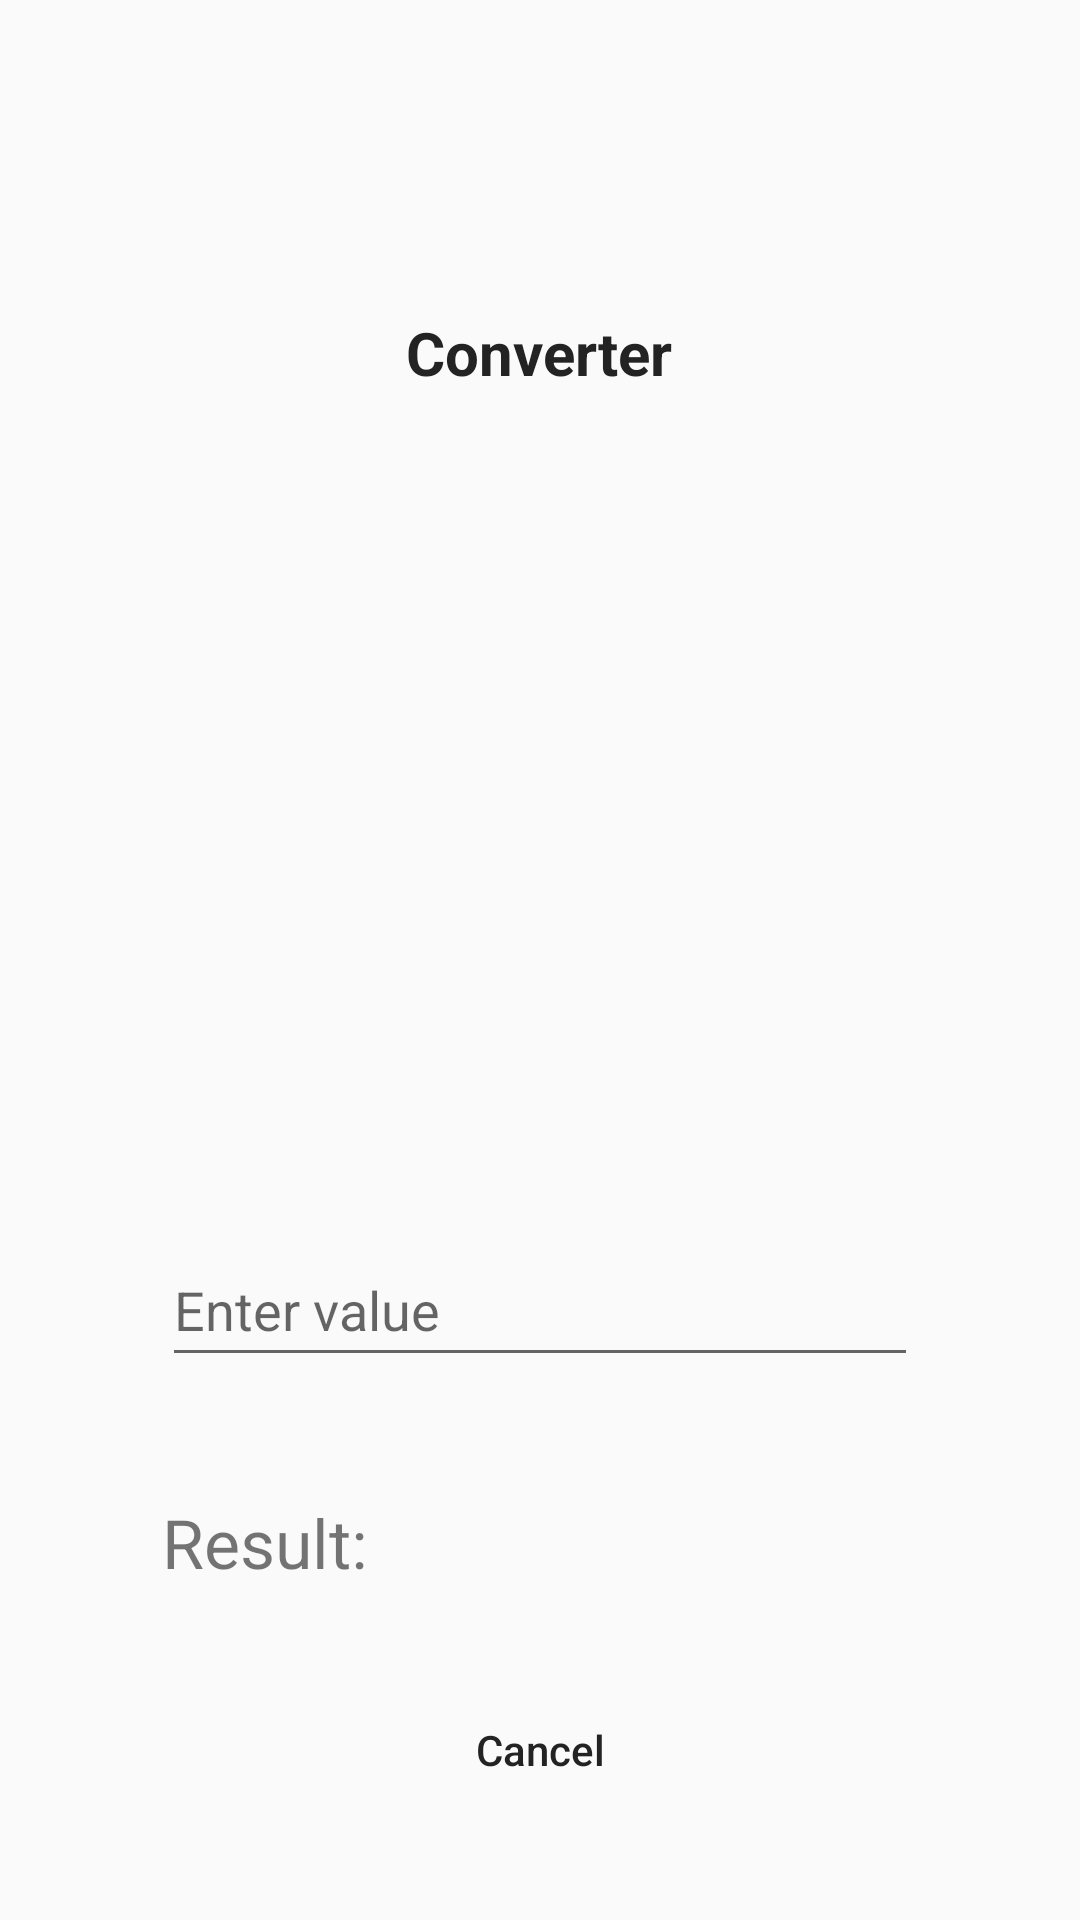

Reconstruct the res/layout file that produces this screen, plus the resources it refers to.
<!-- AndroidManifest.xml: application theme AppTheme -->
<!-- res/layout/fragment_converter_menu.xml -->
<?xml version="1.0" encoding="utf-8"?>
<RelativeLayout xmlns:android="http://schemas.android.com/apk/res/android"
    xmlns:app="http://schemas.android.com/apk/res-auto"
    xmlns:tools="http://schemas.android.com/tools"
    android:layout_width="match_parent"
    android:layout_height="match_parent"
    android:orientation="vertical">

    <include
        android:id="@+id/logo"
        layout="@layout/part_logo"
        android:layout_width="500dp"
        android:layout_height="wrap_content"
        />


<TextView
    android:id="@+id/view"
    android:layout_width="272dp"
    android:layout_height="220dp"
    android:layout_below="@+id/logo"
    android:layout_centerHorizontal="true"
    android:layout_centerVertical="true"

/>

    <TextView
        android:id="@+id/resultLabel"
        android:layout_width="wrap_content"
        android:layout_height="wrap_content"
        android:layout_alignLeft="@+id/printValue"
        android:layout_marginTop="40dp"
        android:layout_below="@+id/printValue"
        android:text="@string/result"

        android:textSize="11pt"
        android:layout_alignStart="@+id/printValue" />

    <TextView
        android:id="@+id/yourResult"
        android:layout_width="wrap_content"
        android:layout_height="wrap_content"
        android:layout_below="@+id/printValue"
        android:layout_marginTop="40dp"
        android:layout_alignRight="@+id/printValue"
        android:textSize="11pt"
        tools:text="your result"
        android:layout_alignEnd="@+id/printValue" />

    <EditText
        android:id="@+id/printValue"
        android:layout_width="252dp"
        android:layout_height="48dp"
        android:ems="10"
        android:inputType="numberDecimal"
        android:layout_centerHorizontal="true"
        android:layout_centerVertical="true"
        android:layout_marginTop="60dp"
        android:layout_below="@+id/view"
        android:hint="@string/value_hint"
        android:autofillHints="@string/value_hint"/>


    <Button
        android:id="@+id/cancelButton"
        style="@style/SecondaryButton"
        android:layout_width="match_parent"
        android:layout_height="wrap_content"
        android:layout_below="@+id/resultLabel"
        android:layout_alignStart="@+id/resultLabel"
        android:layout_alignLeft="@+id/resultLabel"
        android:layout_alignEnd="@+id/yourResult"
        android:layout_alignRight="@+id/yourResult"
        android:layout_marginTop="30dp"
        android:text="@string/cancel" />
</RelativeLayout>
<!-- res/layout/part_logo.xml (included above) -->
<?xml version="1.0" encoding="utf-8"?>
<LinearLayout xmlns:android="http://schemas.android.com/apk/res/android"
    android:orientation="vertical"
    android:layout_width="match_parent"
    android:layout_height="wrap_content"
    android:gravity="center_horizontal">
    <ImageView
        android:layout_width="@dimen/logoSize"
        android:layout_height="@dimen/logoSize"
        android:layout_marginTop="@dimen/logoMargin"
        android:src="@mipmap/ic_launcher_round"
        android:contentDescription="@string/app_logo" />
    <TextView
        android:layout_width="wrap_content"
        android:layout_height="wrap_content"
        android:layout_marginTop="@dimen/appTitleMargin"
        android:text="@string/app_name"
        android:textStyle="bold"
        android:textSize="@dimen/appNameTextSize"
        android:textColor="@color/primaryText"/>

</LinearLayout>
<!-- resources referenced by this layout -->
<resources>
  <color name="primaryText">#232323</color>
  <dimen name="appNameTextSize">20sp</dimen>
  <dimen name="appTitleMargin">16dp</dimen>
  <dimen name="logoMargin">24dp</dimen>
  <dimen name="logoSize">64dp</dimen>
  <string name="app_logo">Converter</string>
  <string name="app_name">Converter</string>
  <string name="cancel">Cancel</string>
  <string name="result">Result:</string>
  <string name="value_hint">Enter value</string>
  <style name="SecondaryButton">
          <item name="android:textAllCaps">false</item>
          <item name="android:background">@drawable/secondary_button_background</item>
          <item name="android:textColor">@color/secondaryButtonText</item>
      </style>
  <style name="AppTheme" parent="Theme.AppCompat.Light.NoActionBar">
          <item name="colorPrimary">@color/colorPrimary</item>
          <item name="colorPrimaryDark">@color/colorPrimaryDark</item>
          <item name="colorAccent">@color/colorAccent</item>
      </style>
  <color name="secondaryButtonText">@color/primaryText</color>
  <color name="colorPrimary">#008577</color>
  <color name="colorPrimaryDark">#00574B</color>
  <color name="colorAccent">#D81B60</color>
</resources>
